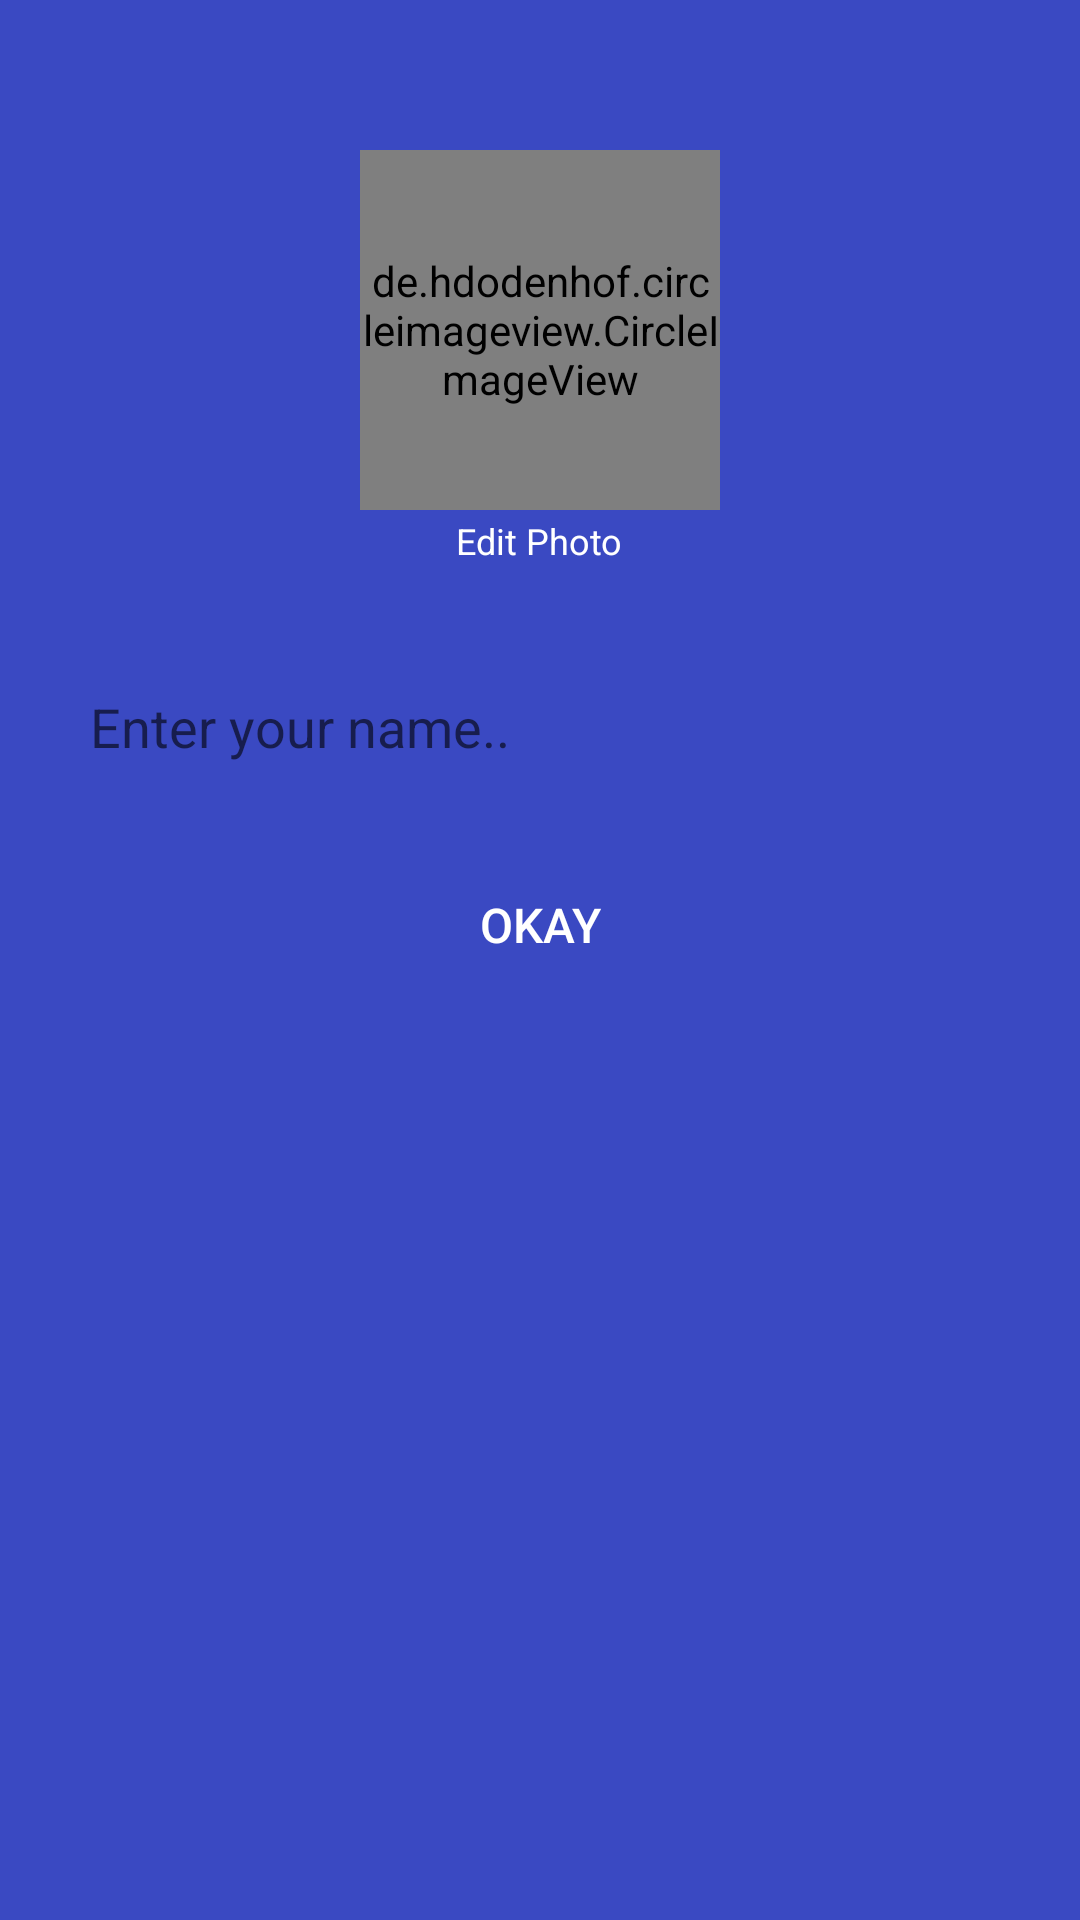

The Android layout XML behind this screen, and the referenced resources:
<!-- AndroidManifest.xml: application theme AppTheme -->
<!-- res/layout/activity_user_info.xml -->
<?xml version="1.0" encoding="utf-8"?>
<RelativeLayout xmlns:android="http://schemas.android.com/apk/res/android"
    xmlns:app="http://schemas.android.com/apk/res-auto"
    xmlns:tools="http://schemas.android.com/tools"
    android:layout_width="match_parent"
    android:layout_height="match_parent"
    android:background="@color/colorPrimary"
    tools:context=".UserInfoActivity">


    <de.hdodenhof.circleimageview.CircleImageView
        android:id="@+id/profilePic"
        android:layout_width="120dp"
        android:layout_height="120dp"
        android:layout_centerHorizontal="true"
        android:layout_alignParentTop="true"
        android:layout_marginTop="50dp"
        android:src="@drawable/profile_image"/>

    <TextView
        android:layout_width="wrap_content"
        android:layout_height="wrap_content"
        android:layout_below="@+id/profilePic"
        android:layout_centerHorizontal="true"
        android:layout_marginTop="2dp"
        android:textSize="12dp"
        android:text="Edit Photo"
        android:textColor="@android:color/white" />


    <EditText
        android:id="@+id/userName"
        android:layout_width="match_parent"
        android:layout_height="wrap_content"
        android:layout_below="@+id/profilePic"
        android:layout_alignParentStart="true"
        android:layout_alignParentEnd="true"
        android:layout_marginStart="20dp"
        android:layout_marginTop="50dp"
        android:layout_marginEnd="20dp"
        android:background="@drawable/textfield_background"
        android:hint="Enter your name.."
        android:padding="10dp" />

    <Button
        android:id="@+id/setDetailsBtn"
        android:layout_width="match_parent"
        android:layout_height="wrap_content"
        android:layout_below="@+id/userName"
        android:layout_alignParentStart="true"
        android:layout_alignParentEnd="true"
        android:background="@drawable/button_background"
        android:layout_marginStart="20dp"
        android:layout_marginTop="20dp"
        android:layout_marginEnd="20dp"
        android:textColor="@android:color/white"
        android:textSize="16dp"
        android:text="Okay" />


</RelativeLayout>
<!-- resources referenced by this layout -->
<resources>
  <color name="colorPrimary">#3A49C2</color>
  <!-- drawable profile_image: png bitmap (drawable, 29412 bytes) -->
  <style name="AppTheme" parent="Theme.AppCompat.Light.NoActionBar">
          
          <item name="colorPrimary">@color/colorPrimary</item>
          <item name="colorPrimaryDark">@color/colorPrimaryDark</item>
          <item name="colorAccent">@color/colorAccent</item>
      </style>
  <color name="colorPrimaryDark">#3A49C2</color>
  <color name="colorAccent">#F03275</color>
</resources>
